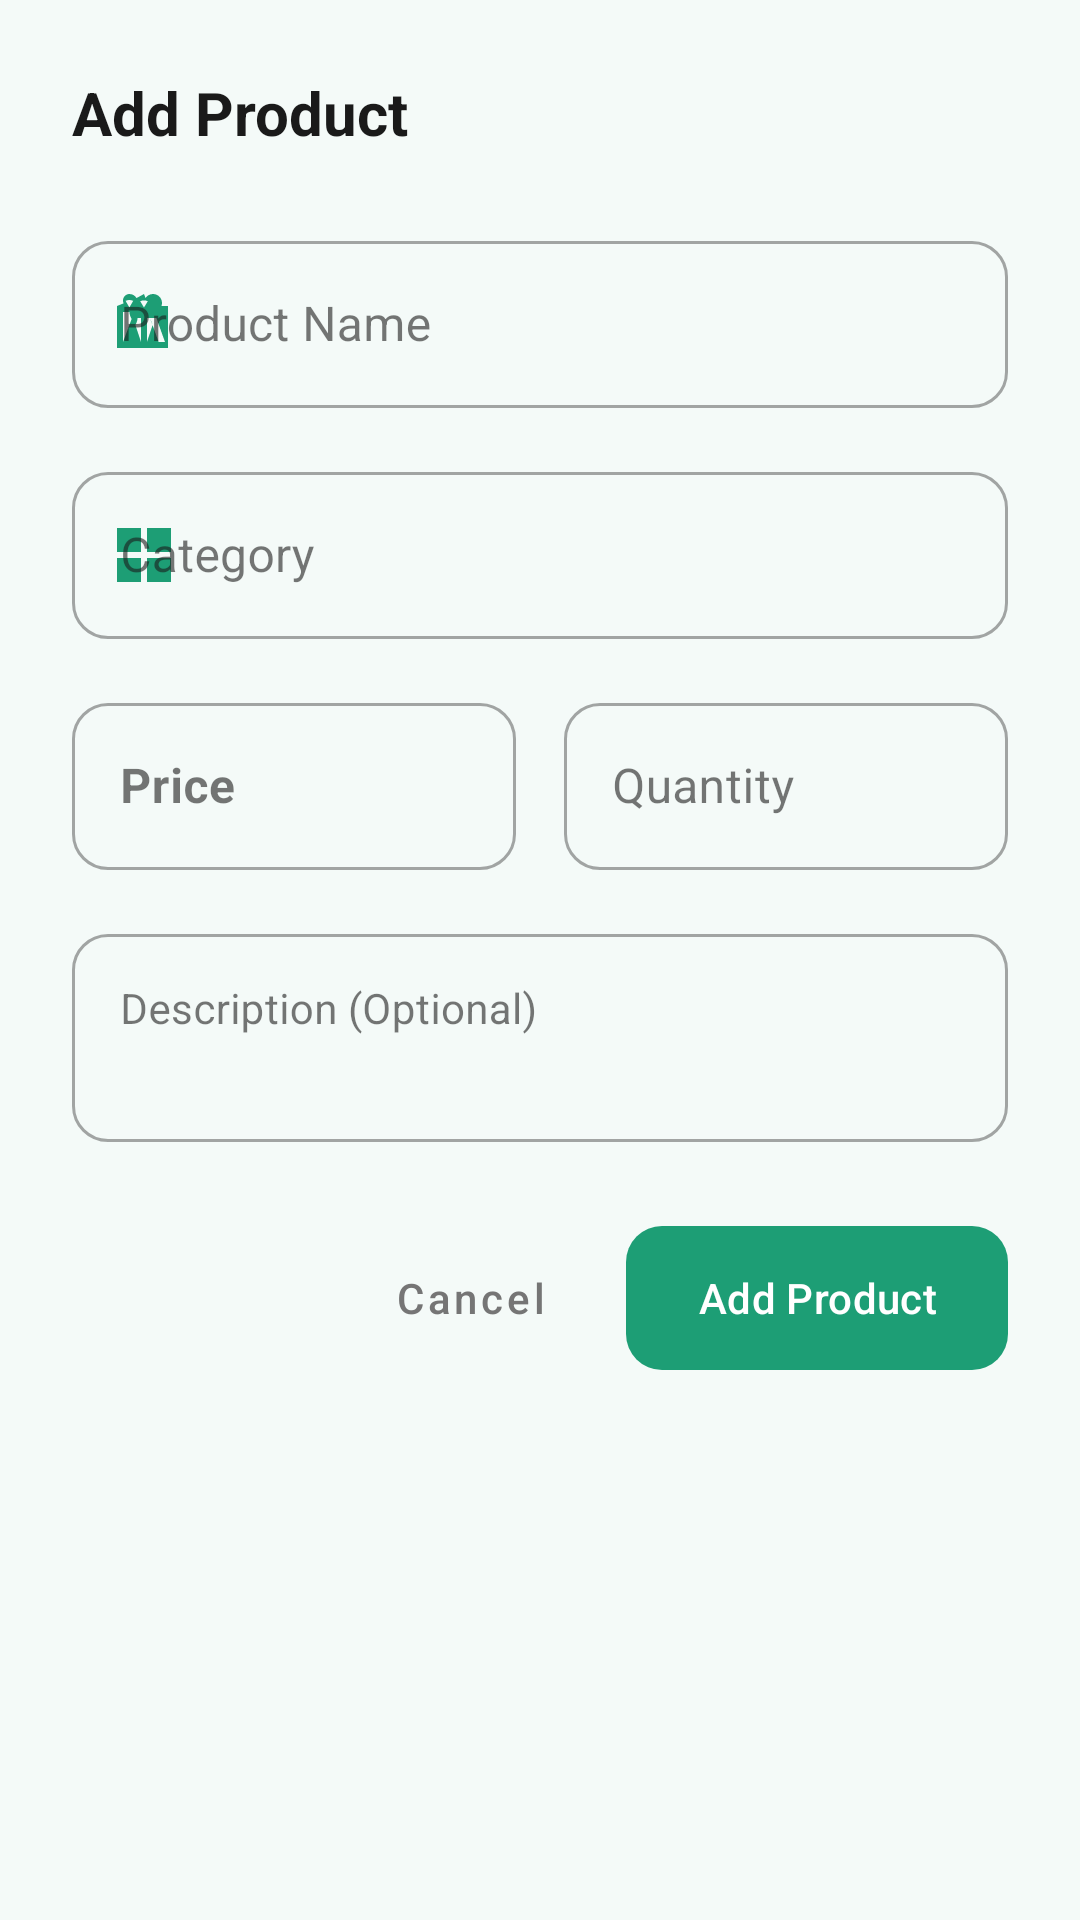

Produce the Android XML layout that renders to this screen, including the resource entries it uses.
<!-- AndroidManifest.xml: application theme Theme.DailyServiceApp -->
<!-- res/layout/dialog_add_product.xml -->
<?xml version="1.0" encoding="utf-8"?>
<LinearLayout xmlns:android="http://schemas.android.com/apk/res/android"
    xmlns:app="http://schemas.android.com/apk/res-auto"
    android:layout_width="match_parent"
    android:layout_height="wrap_content"
    android:background="@drawable/rounded_background"
    android:backgroundTint="@color/white"
    android:orientation="vertical"
    android:padding="24dp">

    
    <TextView
        android:layout_width="wrap_content"
        android:layout_height="wrap_content"
        android:layout_marginBottom="24dp"
        android:text="@string/add_product"
        android:textColor="@color/text_dark"
        android:textSize="20sp"
        android:textStyle="bold" />

    
    <com.google.android.material.textfield.TextInputLayout
        style="@style/Widget.MaterialComponents.TextInputLayout.OutlinedBox"
        android:layout_width="match_parent"
        android:layout_height="wrap_content"
        android:layout_marginBottom="16dp"
        android:hint="Product Name"
        app:boxCornerRadiusBottomEnd="12dp"
        app:boxCornerRadiusBottomStart="12dp"
        app:boxCornerRadiusTopEnd="12dp"
        app:boxCornerRadiusTopStart="12dp"
        app:startIconDrawable="@drawable/ic_product_24"
        app:startIconTint="@color/teal_primary">

        <com.google.android.material.textfield.TextInputEditText
            android:id="@+id/nameEditText"
            android:layout_width="match_parent"
            android:layout_height="wrap_content"
            android:inputType="textPersonName"
            android:textSize="16sp" />
    </com.google.android.material.textfield.TextInputLayout>

    
    <com.google.android.material.textfield.TextInputLayout
        style="@style/Widget.MaterialComponents.TextInputLayout.OutlinedBox"
        android:layout_width="match_parent"
        android:layout_height="wrap_content"
        android:layout_marginBottom="16dp"
        android:hint="Category"
        app:boxCornerRadiusBottomEnd="12dp"
        app:boxCornerRadiusBottomStart="12dp"
        app:boxCornerRadiusTopEnd="12dp"
        app:boxCornerRadiusTopStart="12dp"
        app:startIconDrawable="@drawable/ic_grid_view_24"
        app:startIconTint="@color/teal_primary">

        <com.google.android.material.textfield.TextInputEditText
            android:id="@+id/categoryEditText"
            android:layout_width="match_parent"
            android:layout_height="wrap_content"
            android:inputType="text"
            android:textSize="16sp" />
    </com.google.android.material.textfield.TextInputLayout>

    <LinearLayout
        android:layout_width="match_parent"
        android:layout_height="wrap_content"
        android:layout_marginBottom="16dp"
        android:orientation="horizontal">

        
        <com.google.android.material.textfield.TextInputLayout
            style="@style/Widget.MaterialComponents.TextInputLayout.OutlinedBox"
            android:layout_width="0dp"
            android:layout_height="wrap_content"
            android:layout_marginEnd="8dp"
            android:layout_weight="1"
            android:hint="Price"
            app:boxCornerRadiusBottomEnd="12dp"
            app:boxCornerRadiusBottomStart="12dp"
            app:boxCornerRadiusTopEnd="12dp"
            app:boxCornerRadiusTopStart="12dp"
            app:prefixText="₹ "
            app:prefixTextColor="@color/teal_primary">

            <com.google.android.material.textfield.TextInputEditText
                android:id="@+id/priceEditText"
                android:layout_width="match_parent"
                android:layout_height="wrap_content"
                android:inputType="numberDecimal"
                android:textSize="16sp"
                android:textStyle="bold" />
        </com.google.android.material.textfield.TextInputLayout>

        
        <com.google.android.material.textfield.TextInputLayout
            style="@style/Widget.MaterialComponents.TextInputLayout.OutlinedBox"
            android:layout_width="0dp"
            android:layout_height="wrap_content"
            android:layout_marginStart="8dp"
            android:layout_weight="1"
            android:hint="Quantity"
            app:boxCornerRadiusBottomEnd="12dp"
            app:boxCornerRadiusBottomStart="12dp"
            app:boxCornerRadiusTopEnd="12dp"
            app:boxCornerRadiusTopStart="12dp">

            <com.google.android.material.textfield.TextInputEditText
                android:id="@+id/quantityEditText"
                android:layout_width="match_parent"
                android:layout_height="wrap_content"
                android:inputType="number"
                android:textSize="16sp" />
        </com.google.android.material.textfield.TextInputLayout>
    </LinearLayout>

    
    <com.google.android.material.textfield.TextInputLayout
        style="@style/Widget.MaterialComponents.TextInputLayout.OutlinedBox"
        android:layout_width="match_parent"
        android:layout_height="wrap_content"
        android:layout_marginBottom="24dp"
        android:hint="Description (Optional)"
        app:boxCornerRadiusBottomEnd="12dp"
        app:boxCornerRadiusBottomStart="12dp"
        app:boxCornerRadiusTopEnd="12dp"
        app:boxCornerRadiusTopStart="12dp">

        <com.google.android.material.textfield.TextInputEditText
            android:id="@+id/descriptionEditText"
            android:layout_width="match_parent"
            android:layout_height="wrap_content"
            android:gravity="top|start"
            android:inputType="textMultiLine"
            android:minLines="2"
            android:textSize="14sp" />
    </com.google.android.material.textfield.TextInputLayout>

    
    <LinearLayout
        android:layout_width="match_parent"
        android:layout_height="wrap_content"
        android:gravity="end"
        android:orientation="horizontal">

        <com.google.android.material.button.MaterialButton
            android:id="@+id/cancelButton"
            style="@style/Widget.MaterialComponents.Button.TextButton"
            android:layout_width="wrap_content"
            android:layout_height="56dp"
            android:layout_marginEnd="8dp"
            android:text="Cancel"
            android:textAllCaps="false"
            android:textColor="@color/text_grey"
            app:cornerRadius="12dp" />

        <com.google.android.material.button.MaterialButton
            android:id="@+id/addButton"
            android:layout_width="wrap_content"
            android:layout_height="56dp"
            android:paddingHorizontal="24dp"
            android:text="Add Product"
            android:textAllCaps="false"
            app:cornerRadius="12dp" />
    </LinearLayout>

</LinearLayout>
<!-- resources referenced by this layout -->
<resources>
  <color name="teal_primary">#1D9E75</color>
  <color name="text_dark">#1A1A1A</color>
  <color name="text_grey">#757575</color>
  <color name="white">#FFFFFF</color>
  <!-- drawable ic_grid_view_24 (drawable) -->
  <?xml version="1.0" encoding="utf-8"?>
  <vector xmlns:android="http://schemas.android.com/apk/res/android"
      android:width="24dp"
      android:height="24dp"
      android:viewportWidth="24"
      android:viewportHeight="24">
      <path
          android:fillColor="@android:color/white"
          android:pathData="M3,3h8v8L3,11zM13,3h8v8h-8zM3,13h8v8L3,21zM13,13h8v8h-8z"/>
  </vector>
  <!-- drawable ic_product_24 (drawable) -->
  <?xml version="1.0" encoding="utf-8"?>
  <vector xmlns:android="http://schemas.android.com/apk/res/android"
      android:width="24dp"
      android:height="24dp"
      android:viewportWidth="24"
      android:viewportHeight="24">
      <path
          android:fillColor="@android:color/white"
          android:pathData="M20,6h-2.18c0.11,-0.31 0.18,-0.65 0.18,-1 0,-1.66 -1.34,-3 -3,-3 -1.05,0 -1.96,0.54 -2.5,1.35L12,2L9.5,3.35C9.04,2.54 8.13,2 7.13,2 5.97,2 5,2.97 5,4.13c0,0.35 0.07,0.69 0.18,1L3,6v14h14L17,20h3L20,6zM12,4.13c0.44,0 0.87,0.1 1.26,0.29L12,6.5l-1.26,-2.08C11.13,4.23 11.56,4.13 12,4.13zM7.13,4c0.44,0 0.87,0.1 1.26,0.29L7.13,6.5 5.87,4.29C6.26,4.1 6.69,4 7.13,4zM5,18L5,8h2.13c0.08,0.85 0.34,1.64 0.75,2.33L5,18zM11,18L9.12,12.33C9.53,11.64 9.79,10.85 9.87,10L11,10L11,18zM13,18L13,10h1.13c0.08,0.85 0.34,1.64 0.75,2.33L13,18zM19,18h-2.12l-2.75,-7.67C14.47,11.64 14.21,10.85 14.13,10L16.13,10L19,18z"/>
  </vector>
  <string name="add_product">Add Product</string>
  <style name="Theme.DailyServiceApp" parent="Base.Theme.DailyServiceApp" />
  <style name="Base.Theme.DailyServiceApp" parent="Theme.Material3.Light.NoActionBar">
          <item name="colorPrimary">@color/teal_primary</item>
          <item name="colorOnPrimary">@color/white</item>
          <item name="colorPrimaryContainer">@color/teal_light</item>
          <item name="colorOnPrimaryContainer">@color/teal_dark</item>
          <item name="colorSecondary">@color/status_active</item>
          <item name="colorOnSecondary">@color/white</item>
          <item name="colorSecondaryContainer">@color/bg_light</item>
          <item name="android:colorBackground">@color/bg_light</item>
          <item name="colorSurface">@color/white</item>
          <item name="colorSurfaceVariant">@color/bg_light</item>
          <item name="colorOnSurface">@color/text_dark</item>
          <item name="colorOnSurfaceVariant">@color/text_grey</item>
          <item name="colorError">@color/status_due</item>
          <item name="colorOutline">@color/divider_color</item>
          <item name="android:statusBarColor">@color/teal_primary</item>
          <item name="android:windowLightStatusBar">false</item>
          <item name="android:navigationBarColor">@color/white</item>
          <item name="android:windowLightNavigationBar" tools:targetApi="27">true</item>
      </style>
  <color name="teal_light">#E8F6F2</color>
  <color name="teal_dark">#147A5B</color>
  <color name="status_active">#4CAF50</color>
  <color name="bg_light">#F4FAF8</color>
  <color name="status_due">#F44336</color>
  <color name="divider_color">#EEEEEE</color>
</resources>
